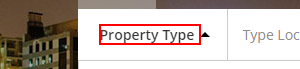
Workflow: Main(Autosaved)

Step 1: click on the element

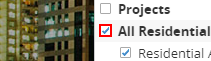
Step 2: click on the text

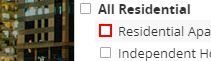
Step 3: click on the text

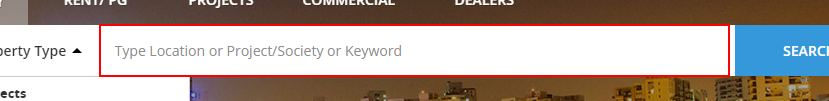
Step 4: type [City] into the text box 'keyword'

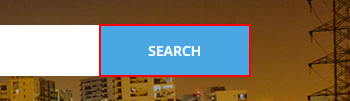
Step 5: click on the text box 'submit_query'

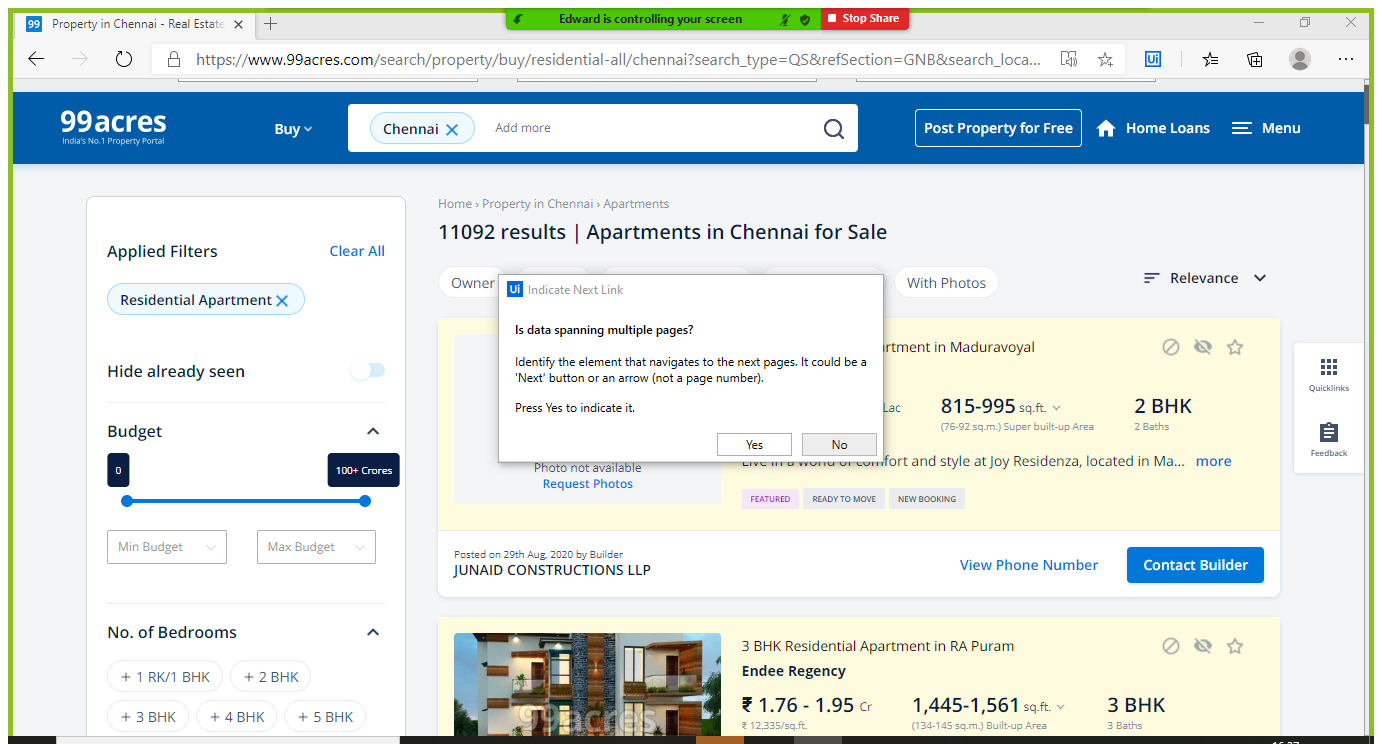
Step 6: Attach Browser 'Propertyi Page' in window 'Property in Chennai - Real Estate / Property in Chennai' (msedge.exe)

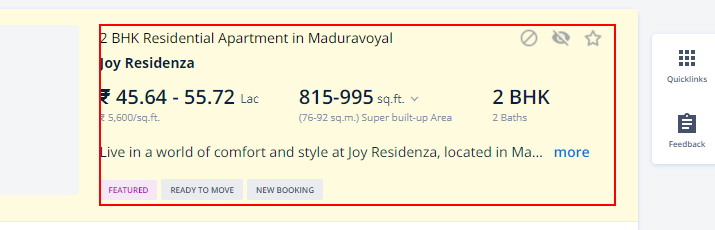
Step 7: get-text from the table

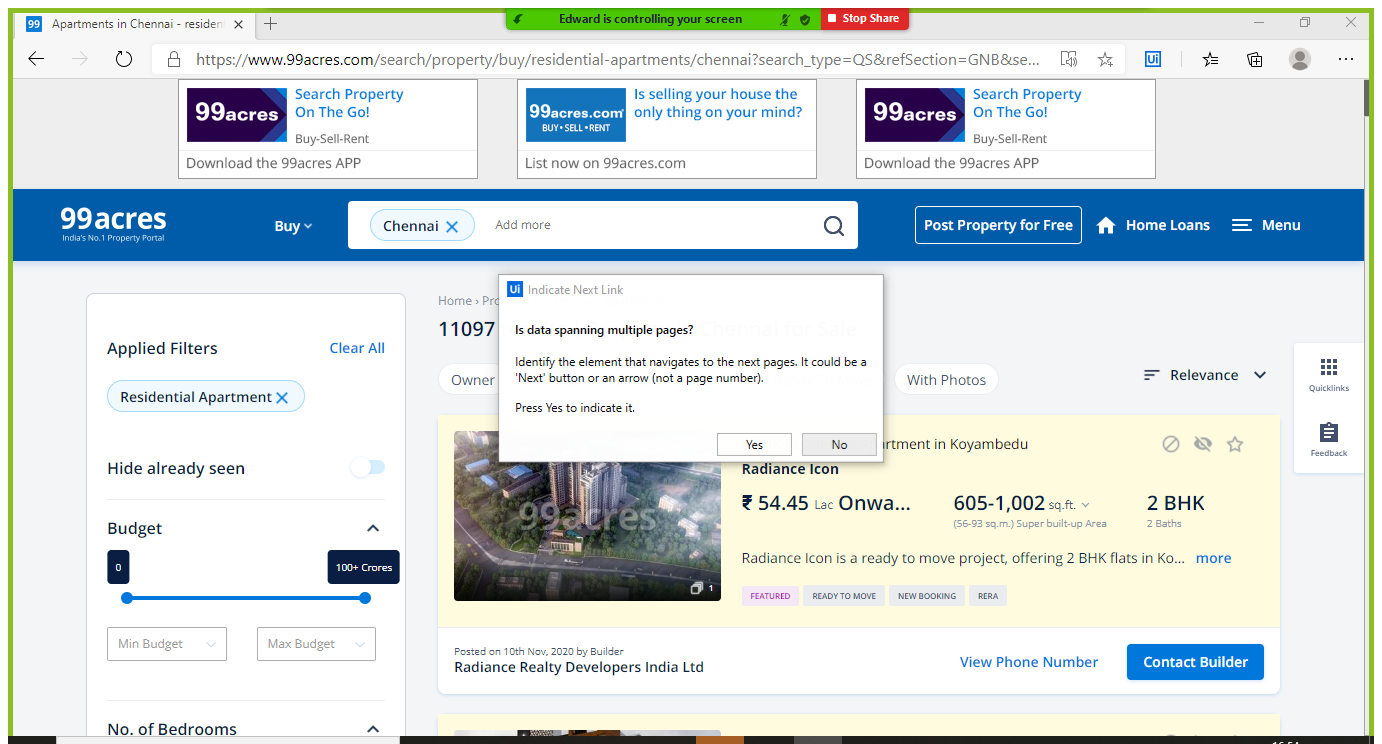
Step 8: Attach Browser 'Apartment Page' in window 'Apartments in Chennai - residential apartments for sale in Chennai' (msedge.exe)

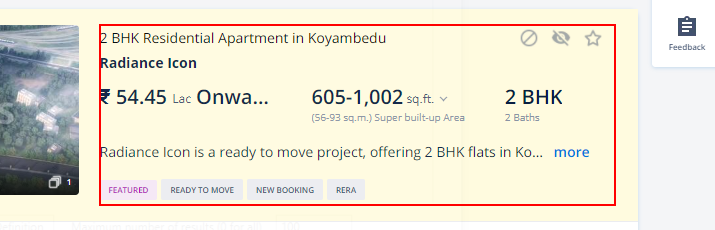
Step 9: get-text from the table